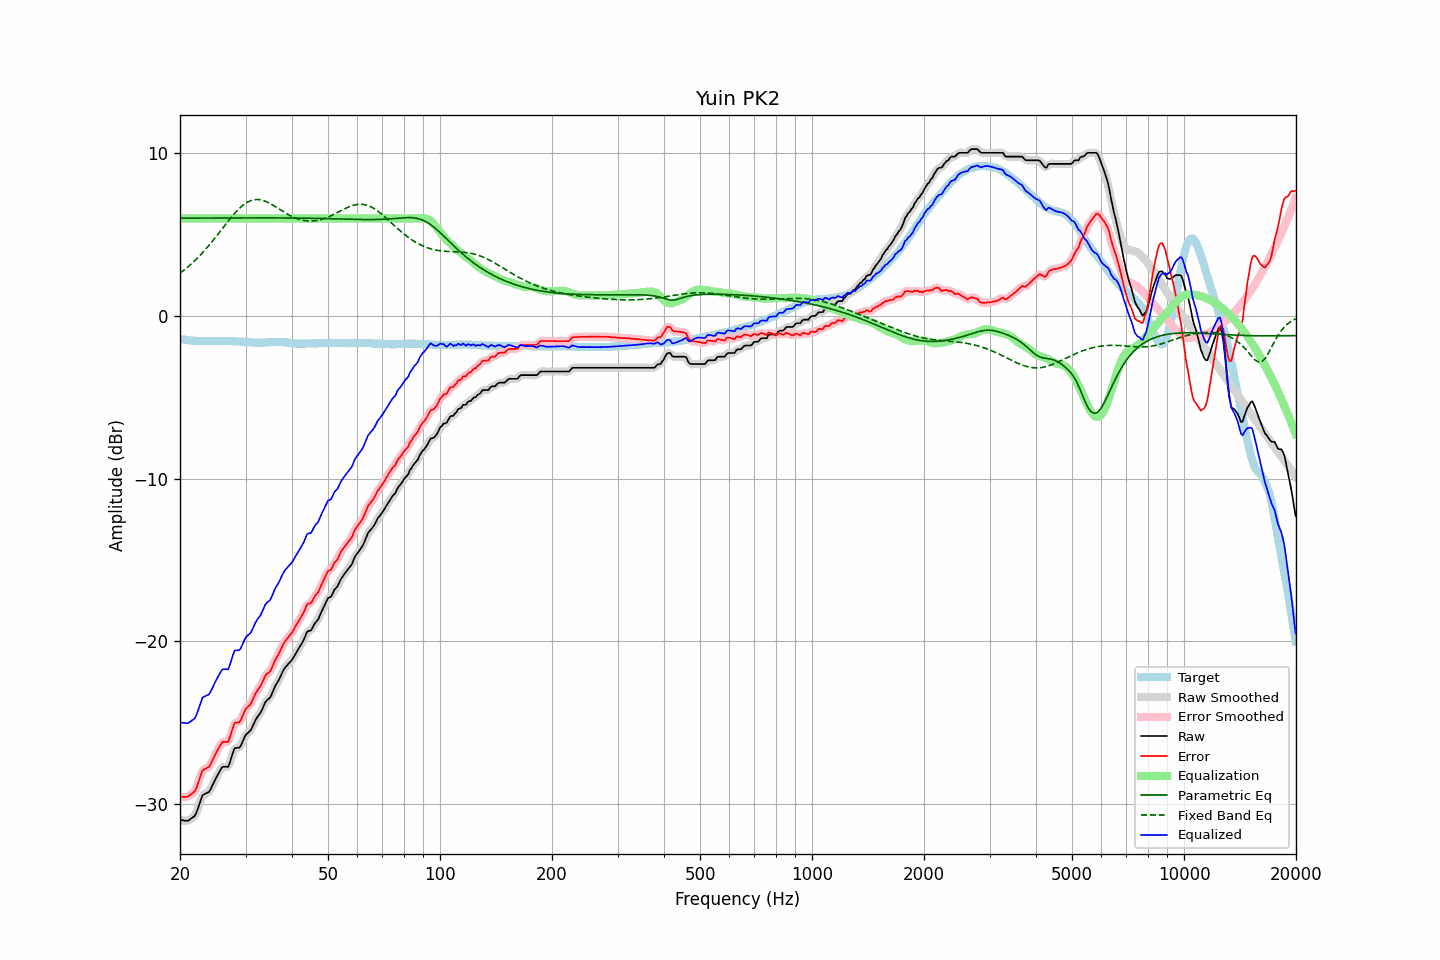

The file beside this chart, header and first rows:
frequency, raw, error, smoothed, error_smoothed, equalization, parametric_eq, fixed_band_eq, equalized_raw, equalized_smoothed, target
20.00, -30.99, -29.58, -30.98, -29.56, 6.00, 6.02, 2.63, -24.99, -24.98, -1.41
20.20, -31.00, -29.57, -31.01, -29.58, 6.00, 6.02, 2.71, -25.00, -25.01, -1.43
20.40, -31.01, -29.57, -31.03, -29.58, 6.00, 6.02, 2.78, -25.01, -25.03, -1.44
20.61, -31.03, -29.58, -31.04, -29.58, 6.00, 6.02, 2.86, -25.03, -25.04, -1.45
20.81, -31.04, -29.57, -31.04, -29.57, 6.00, 6.02, 2.94, -25.04, -25.04, -1.47
21.02, -31.04, -29.56, -31.02, -29.54, 6.00, 6.02, 3.03, -25.04, -25.02, -1.48
21.23, -30.97, -29.48, -30.98, -29.48, 6.00, 6.03, 3.11, -24.97, -24.98, -1.49
21.44, -30.90, -29.40, -30.92, -29.41, 6.00, 6.03, 3.20, -24.90, -24.92, -1.50
21.66, -30.83, -29.32, -30.85, -29.33, 6.00, 6.03, 3.29, -24.83, -24.85, -1.51
21.87, -30.76, -29.24, -30.74, -29.22, 6.00, 6.03, 3.39, -24.76, -24.74, -1.51
22.09, -30.60, -29.07, -30.57, -29.05, 6.00, 6.03, 3.48, -24.60, -24.57, -1.52
22.31, -30.32, -28.79, -30.33, -28.81, 6.00, 6.03, 3.58, -24.32, -24.33, -1.52
22.54, -30.05, -28.51, -30.03, -28.50, 6.00, 6.03, 3.68, -24.05, -24.03, -1.53
22.76, -29.76, -28.22, -29.75, -28.21, 6.00, 6.03, 3.79, -23.76, -23.75, -1.53
22.99, -29.47, -27.94, -29.54, -28.00, 6.00, 6.03, 3.89, -23.47, -23.54, -1.53
23.22, -29.41, -27.88, -29.40, -27.87, 6.00, 6.03, 4.00, -23.41, -23.40, -1.53
23.45, -29.36, -27.83, -29.35, -27.82, 6.00, 6.03, 4.11, -23.36, -23.35, -1.53
23.69, -29.31, -27.78, -29.32, -27.79, 6.00, 6.03, 4.23, -23.31, -23.32, -1.53
23.92, -29.27, -27.73, -29.24, -27.70, 6.00, 6.03, 4.34, -23.27, -23.24, -1.53
24.16, -29.11, -27.57, -29.10, -27.57, 6.00, 6.03, 4.46, -23.11, -23.10, -1.53
24.40, -28.90, -27.36, -28.92, -27.38, 6.00, 6.03, 4.58, -22.90, -22.92, -1.53
24.65, -28.70, -27.17, -28.70, -27.16, 6.00, 6.03, 4.71, -22.70, -22.70, -1.53
24.89, -28.49, -26.95, -28.49, -26.96, 6.00, 6.03, 4.83, -22.49, -22.49, -1.53
25.14, -28.30, -26.76, -28.30, -26.77, 6.00, 6.03, 4.95, -22.30, -22.30, -1.53
25.39, -28.12, -26.59, -28.11, -26.58, 6.00, 6.03, 5.08, -22.12, -22.11, -1.52
25.65, -27.95, -26.43, -27.94, -26.41, 6.00, 6.03, 5.21, -21.95, -21.94, -1.52
25.91, -27.77, -26.24, -27.80, -26.27, 6.00, 6.03, 5.34, -21.77, -21.80, -1.53
26.16, -27.71, -26.18, -27.73, -26.19, 6.00, 6.03, 5.46, -21.71, -21.73, -1.53
26.43, -27.72, -26.19, -27.73, -26.19, 6.00, 6.03, 5.59, -21.72, -21.73, -1.53
26.69, -27.72, -26.19, -27.74, -26.20, 6.00, 6.03, 5.72, -21.72, -21.74, -1.53
26.96, -27.73, -26.19, -27.66, -26.12, 6.00, 6.03, 5.84, -21.73, -21.66, -1.54
27.23, -27.46, -25.92, -27.46, -25.92, 6.00, 6.03, 5.97, -21.46, -21.46, -1.54
27.50, -27.15, -25.61, -27.15, -25.60, 6.00, 6.04, 6.09, -21.15, -21.15, -1.54
27.77, -26.83, -25.28, -26.84, -25.29, 6.00, 6.04, 6.20, -20.83, -20.84, -1.54
28.05, -26.57, -25.02, -26.64, -25.09, 6.00, 6.04, 6.32, -20.57, -20.64, -1.55
28.33, -26.56, -25.01, -26.56, -25.00, 6.00, 6.04, 6.43, -20.56, -20.56, -1.55
28.62, -26.55, -24.99, -26.54, -24.98, 6.00, 6.04, 6.53, -20.55, -20.54, -1.56
28.90, -26.54, -24.98, -26.50, -24.94, 6.00, 6.04, 6.63, -20.54, -20.50, -1.56
29.19, -26.39, -24.82, -26.37, -24.80, 6.00, 6.04, 6.72, -20.39, -20.37, -1.57
29.48, -26.16, -24.57, -26.17, -24.59, 6.00, 6.04, 6.80, -20.16, -20.17, -1.58
29.78, -25.93, -24.35, -25.95, -24.36, 6.00, 6.04, 6.88, -19.93, -19.95, -1.58
30.08, -25.74, -24.15, -25.77, -24.18, 6.00, 6.04, 6.95, -19.74, -19.77, -1.59
30.38, -25.65, -24.05, -25.66, -24.05, 6.00, 6.04, 7.01, -19.65, -19.66, -1.60
30.68, -25.56, -23.96, -25.56, -23.95, 6.00, 6.04, 7.06, -19.56, -19.56, -1.60
30.99, -25.47, -23.86, -25.44, -23.83, 6.00, 6.04, 7.10, -19.47, -19.44, -1.61
31.30, -25.27, -23.65, -25.27, -23.65, 6.00, 6.04, 7.13, -19.27, -19.27, -1.62
31.61, -25.05, -23.43, -25.06, -23.43, 6.00, 6.04, 7.15, -19.05, -19.06, -1.62
31.93, -24.84, -23.21, -24.86, -23.22, 6.00, 6.04, 7.16, -18.84, -18.86, -1.63
32.24, -24.68, -23.04, -24.69, -23.06, 6.00, 6.04, 7.17, -18.68, -18.69, -1.63
32.57, -24.54, -22.91, -24.54, -22.91, 6.00, 6.04, 7.16, -18.54, -18.54, -1.63
32.89, -24.41, -22.78, -24.39, -22.75, 6.00, 6.04, 7.15, -18.41, -18.39, -1.63
33.22, -24.21, -22.58, -24.20, -22.56, 6.00, 6.04, 7.13, -18.21, -18.20, -1.63
33.55, -23.99, -22.35, -23.99, -22.35, 6.00, 6.04, 7.10, -17.99, -17.99, -1.63
33.89, -23.76, -22.14, -23.79, -22.16, 6.00, 6.04, 7.06, -17.76, -17.79, -1.62
34.23, -23.63, -22.01, -23.65, -22.03, 6.00, 6.04, 7.02, -17.63, -17.65, -1.62
34.57, -23.55, -21.94, -23.55, -21.94, 6.00, 6.04, 6.97, -17.55, -17.55, -1.61
34.92, -23.47, -21.87, -23.43, -21.83, 6.00, 6.04, 6.92, -17.47, -17.43, -1.60
35.27, -23.27, -21.67, -23.26, -21.66, 6.00, 6.04, 6.87, -17.27, -17.26, -1.60
35.62, -23.03, -21.43, -23.04, -21.44, 6.00, 6.04, 6.81, -17.03, -17.04, -1.60
35.97, -22.80, -21.19, -22.82, -21.22, 6.00, 6.04, 6.75, -16.80, -16.82, -1.60
... 635 more rows
